3-way image classification set "Real-Time-Road-Condition-Detection-Using-Dashcam-Video" from GitHub (CabuleaVictorAndrei/Real-Time-Road-Condition-Detection-Using-Dashcam-Video); label vocabulary: clear, snowy, wet.

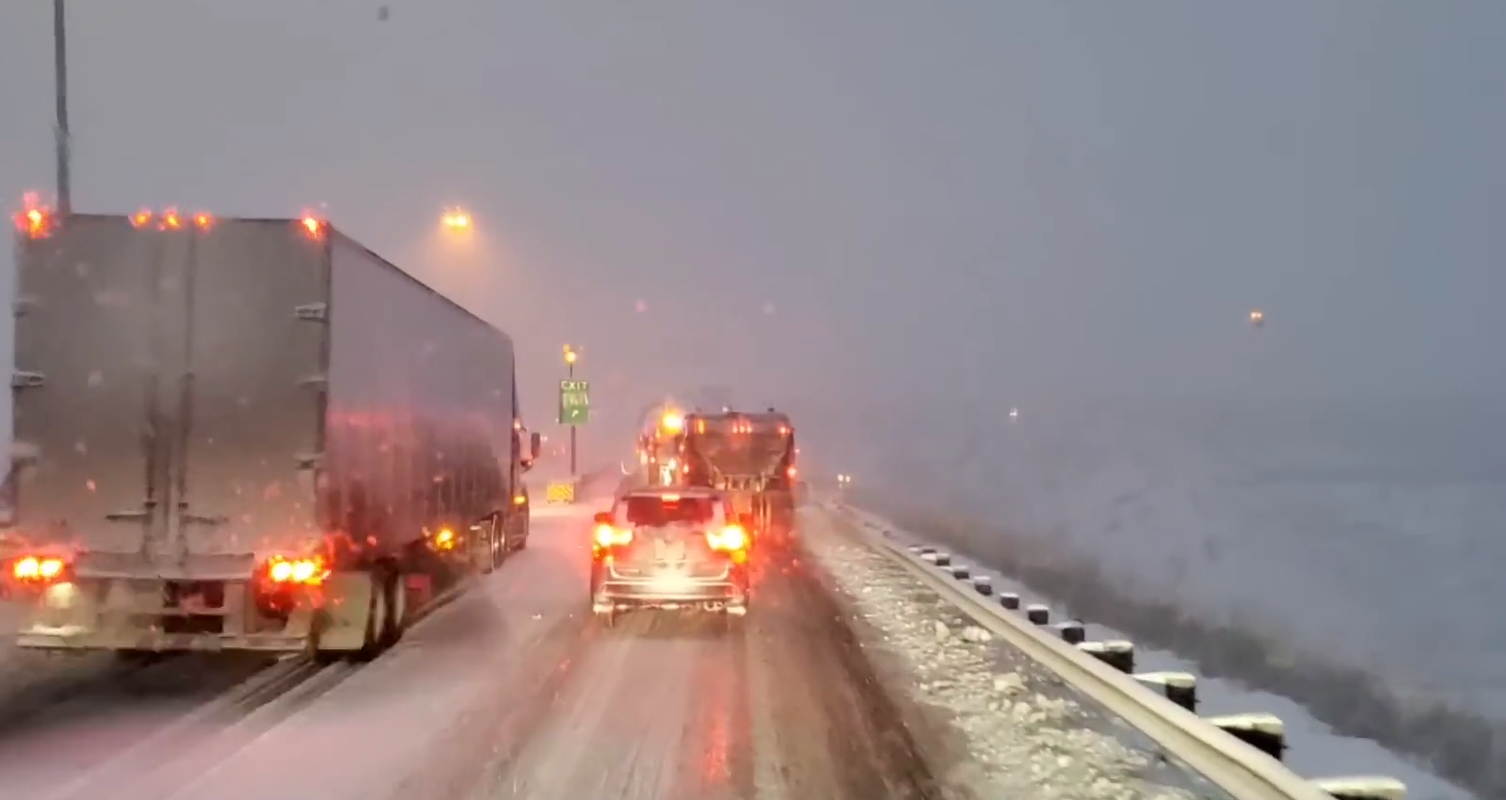
Label: snowy

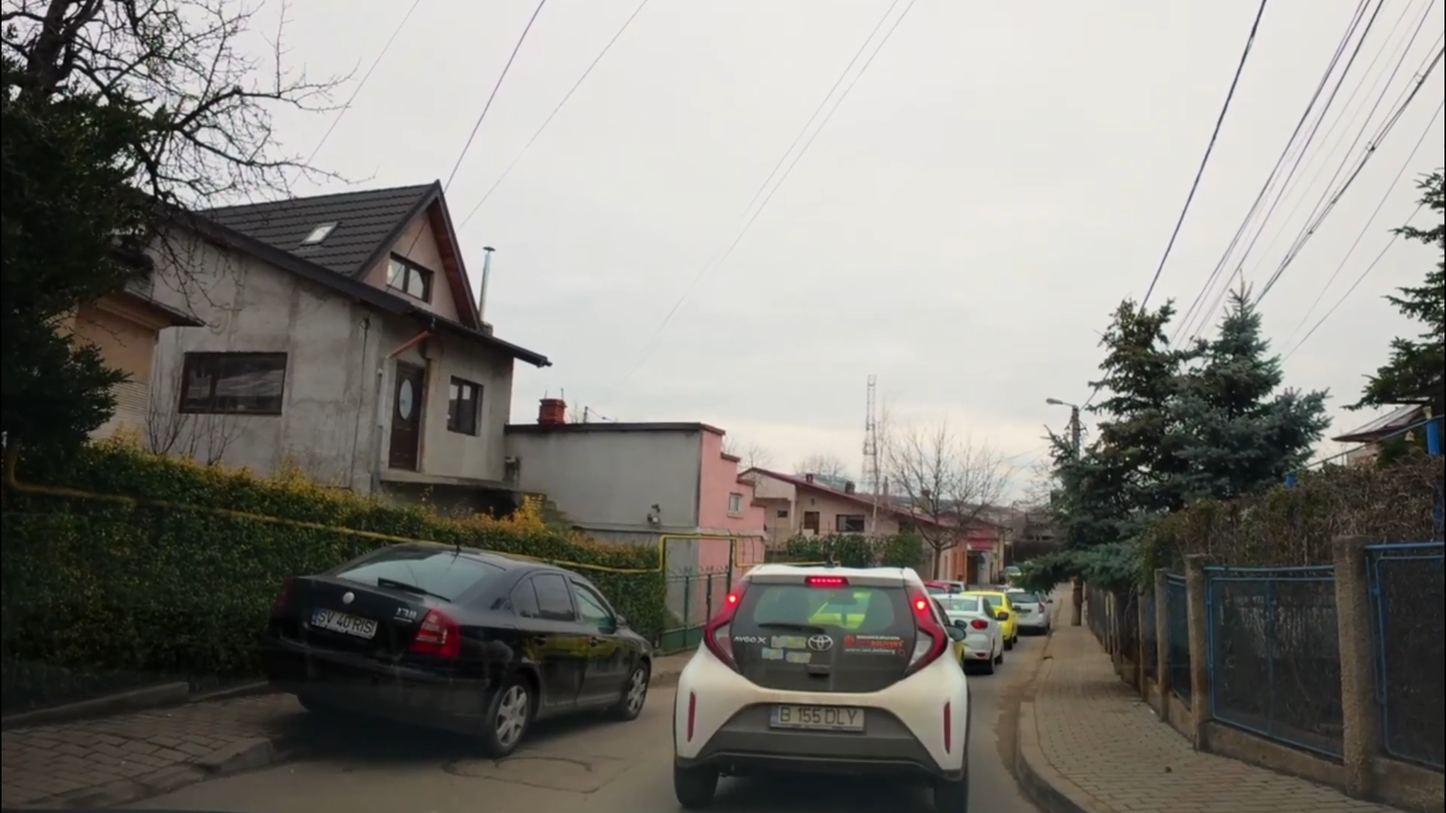
Label: clear

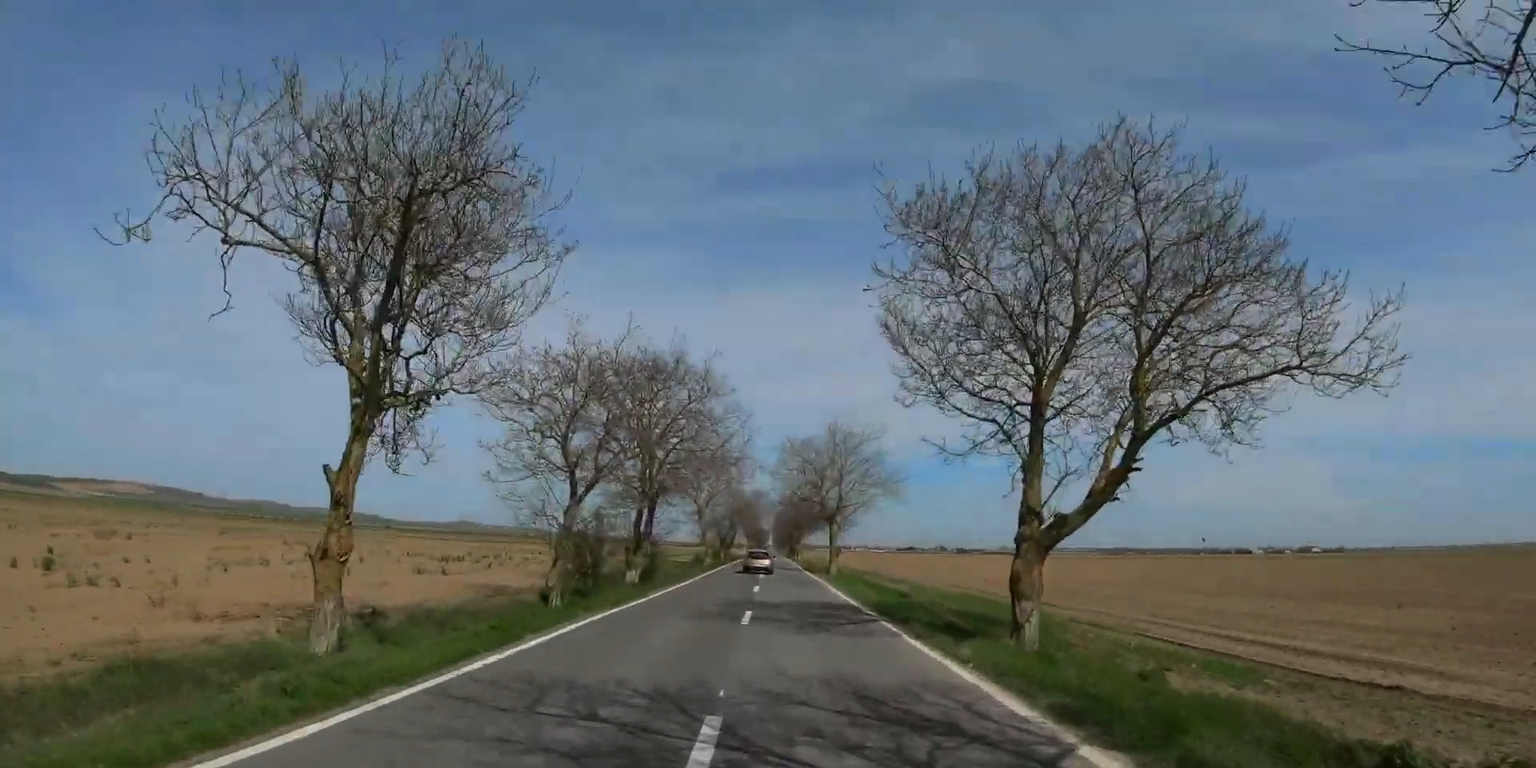
Label: clear

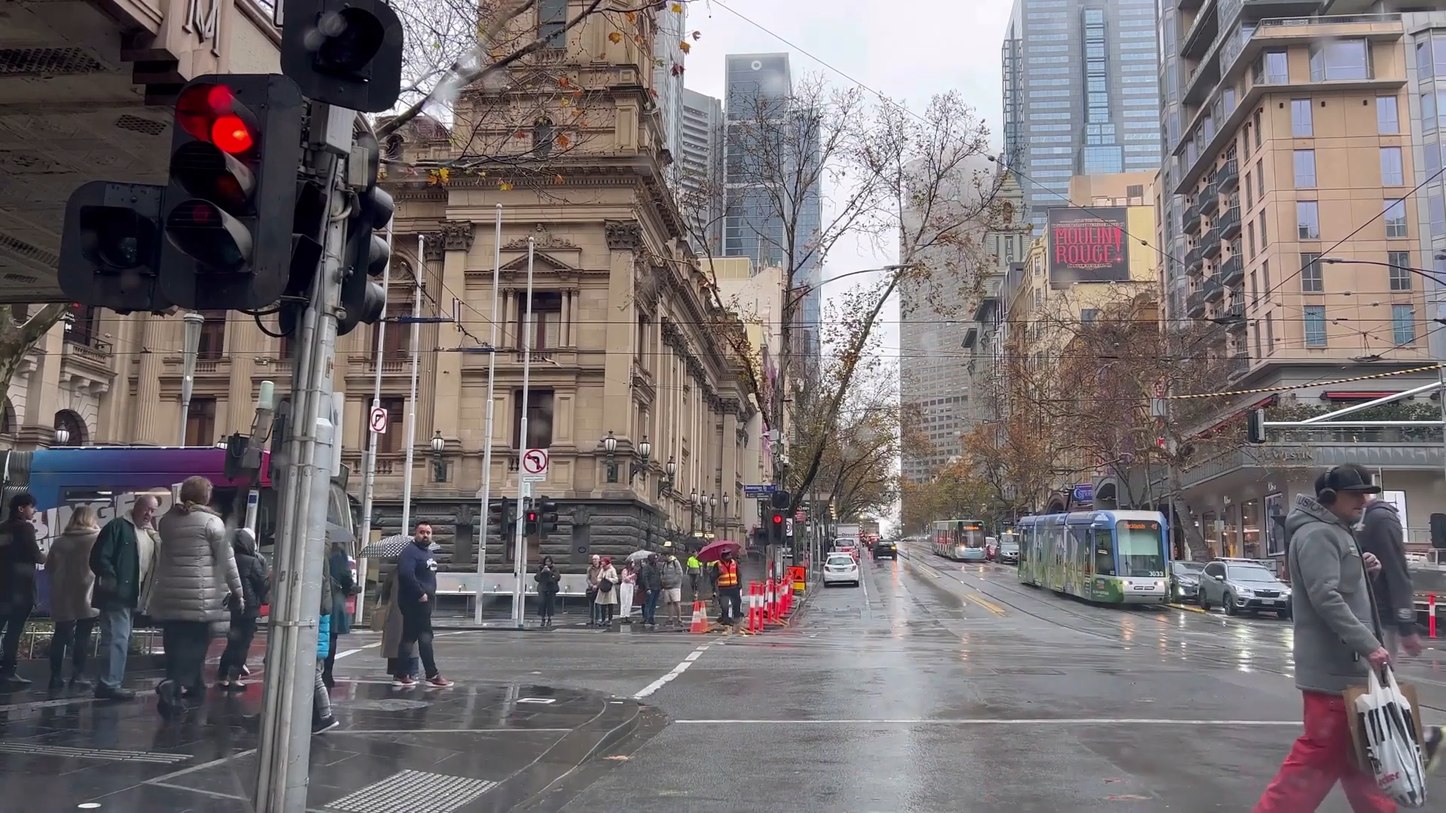
Label: wet

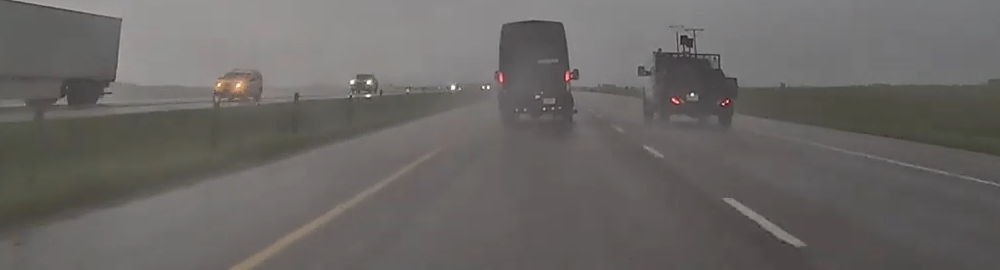
Label: wet

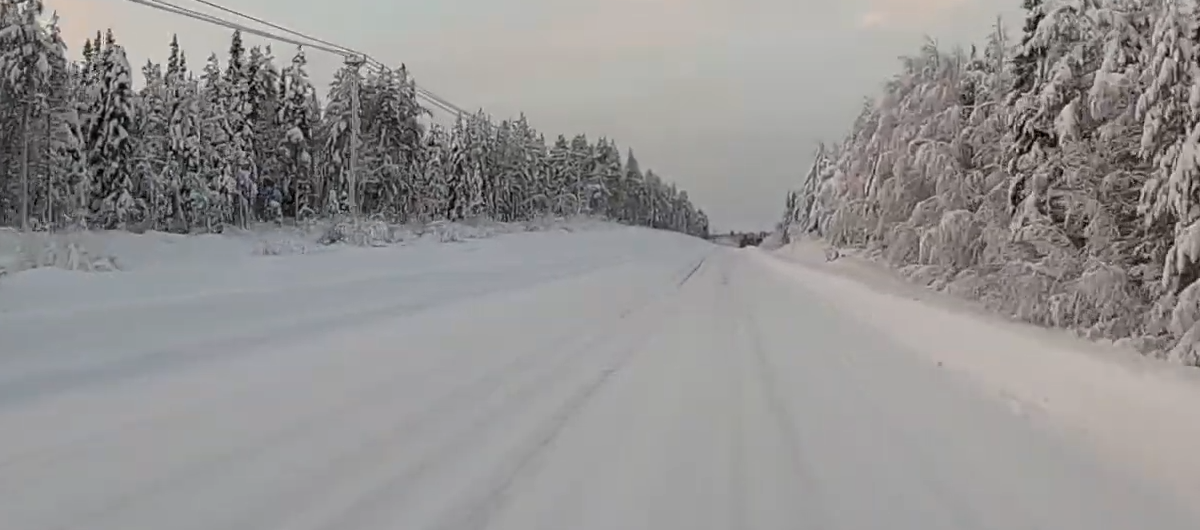
Label: snowy
